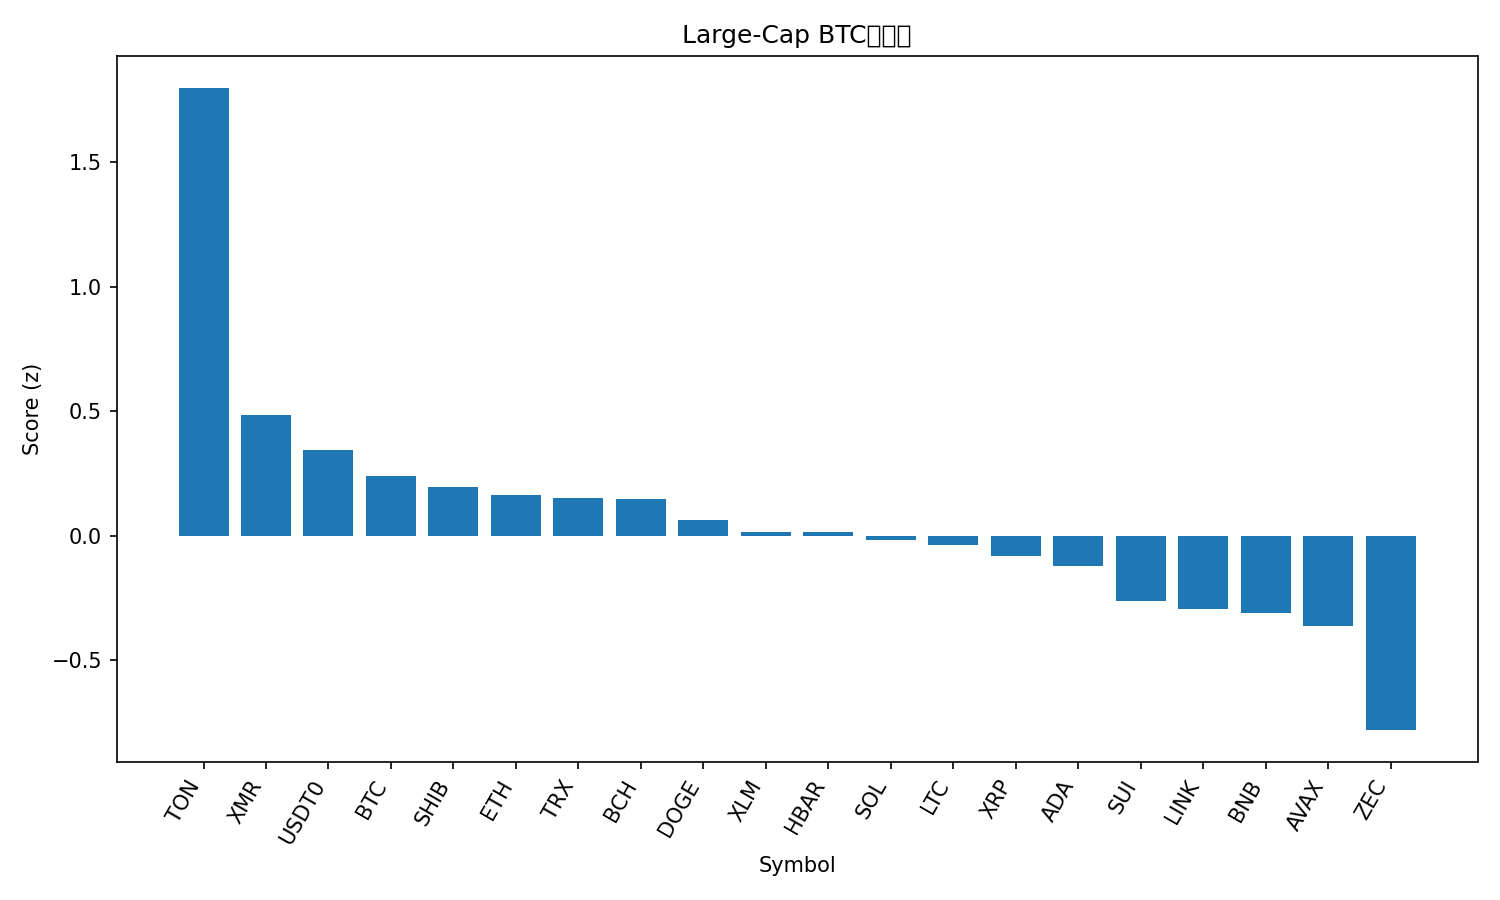

The file beside this chart, header and first rows:
rank, name, symbol, price_btc, price_usd, pct_1h_btc, pct_24h_btc, pct_7d_btc, market_cap_rank, market_cap_usd, volume_usd, score
1, Toncoin, TON, 2.045e-05, 2.24, 2.933, 2.939, 5.718, 35, 5641780012, 195311232, 1.796
2, Monero, XMR, 0.00297, 325.6, 0.5132, 0.6845, 0.5671, 31, 6003257121, 167325274, 0.4849
3, USDT0, USDT0, 9.12e-06, 1, 0.2669, 0.2833, 1.345, 34, 5655432949, 349151686, 0.346
4, Bitcoin, BTC, 1.0, 109636, 0.0, 0.0, 0.0, 1, 2185311229879, 67408435360, 0.2397
5, Shiba Inu, SHIB, 9.0286e-11, 9.9e-06, 0.2995, -0.592, -1.092, 33, 5822102310, 190705884, 0.1966
6, Ethereum, ETH, 0.03507, 3846, 0.2327, -0.9584, -1.332, 2, 463816844832, 35424931498, 0.1616
7, TRON, TRX, 2.69e-06, 0.2953, 0.1005, -0.124, -3.702, 10, 27949924881, 947420878, 0.152
8, Bitcoin Cash, BCH, 0.005032, 551.8, 0.003799, -1.704, 14.01, 17, 11003356563, 539698666, 0.1459
9, Dogecoin, DOGE, 1.69e-06, 0.1858, 0.2721, -1.131, -4.403, 9, 28134538516, 2516625432, 0.06415
10, Stellar, XLM, 2.77e-06, 0.3035, 0.4039, -1.984, -2.467, 19, 9716290583, 287652612, 0.01587
11, Hedera, HBAR, 1.77e-06, 0.1941, 0.7817, -4.896, 16.29, 26, 8238499676, 463145469, 0.01324
12, Solana, SOL, 0.001705, 187, 0.4108, -2.44, -1.355, 6, 102595536132, 7693255246, -0.01907
13, Litecoin, LTC, 0.0008607, 94.38, 0.2785, -2.294, 0.07006, 29, 7211439213, 762013879, -0.03818
14, XRP, XRP, 2.274e-05, 2.49, -0.1312, -1.872, 3.069, 4, 149598317148, 5060565328, -0.08138
15, Cardano, ADA, 5.59e-06, 0.6125, 0.3402, -2.604, -4.17, 11, 22394159302, 1429028118, -0.1202
16, Sui, SUI, 2.147e-05, 2.35, 0.1733, -3.198, -3.631, 24, 8516011586, 1301409908, -0.2609
17, Chainlink, LINK, 0.000157, 17.21, -0.1484, -2.817, -1.227, 15, 11987298251, 1061317394, -0.2928
18, BNB, BNB, 0.00988, 1083, -0.3244, -2.365, -2.549, 5, 149087120921, 3832799058, -0.3091
19, Avalanche, AVAX, 0.000167, 18.31, 0.5617, -4.773, -5.044, 27, 7794390110, 635589994, -0.3628
20, Zcash, ZEC, 0.003337, 365.9, -4.921, 2.025, 40.98, 32, 5968840520, 1269901853, -0.7798
21, Hyperliquid, HYPE, 0.0003982, 43.67, -1.401, -8.52, 10.54, 16, 11835386313, 939428370, -1.414
